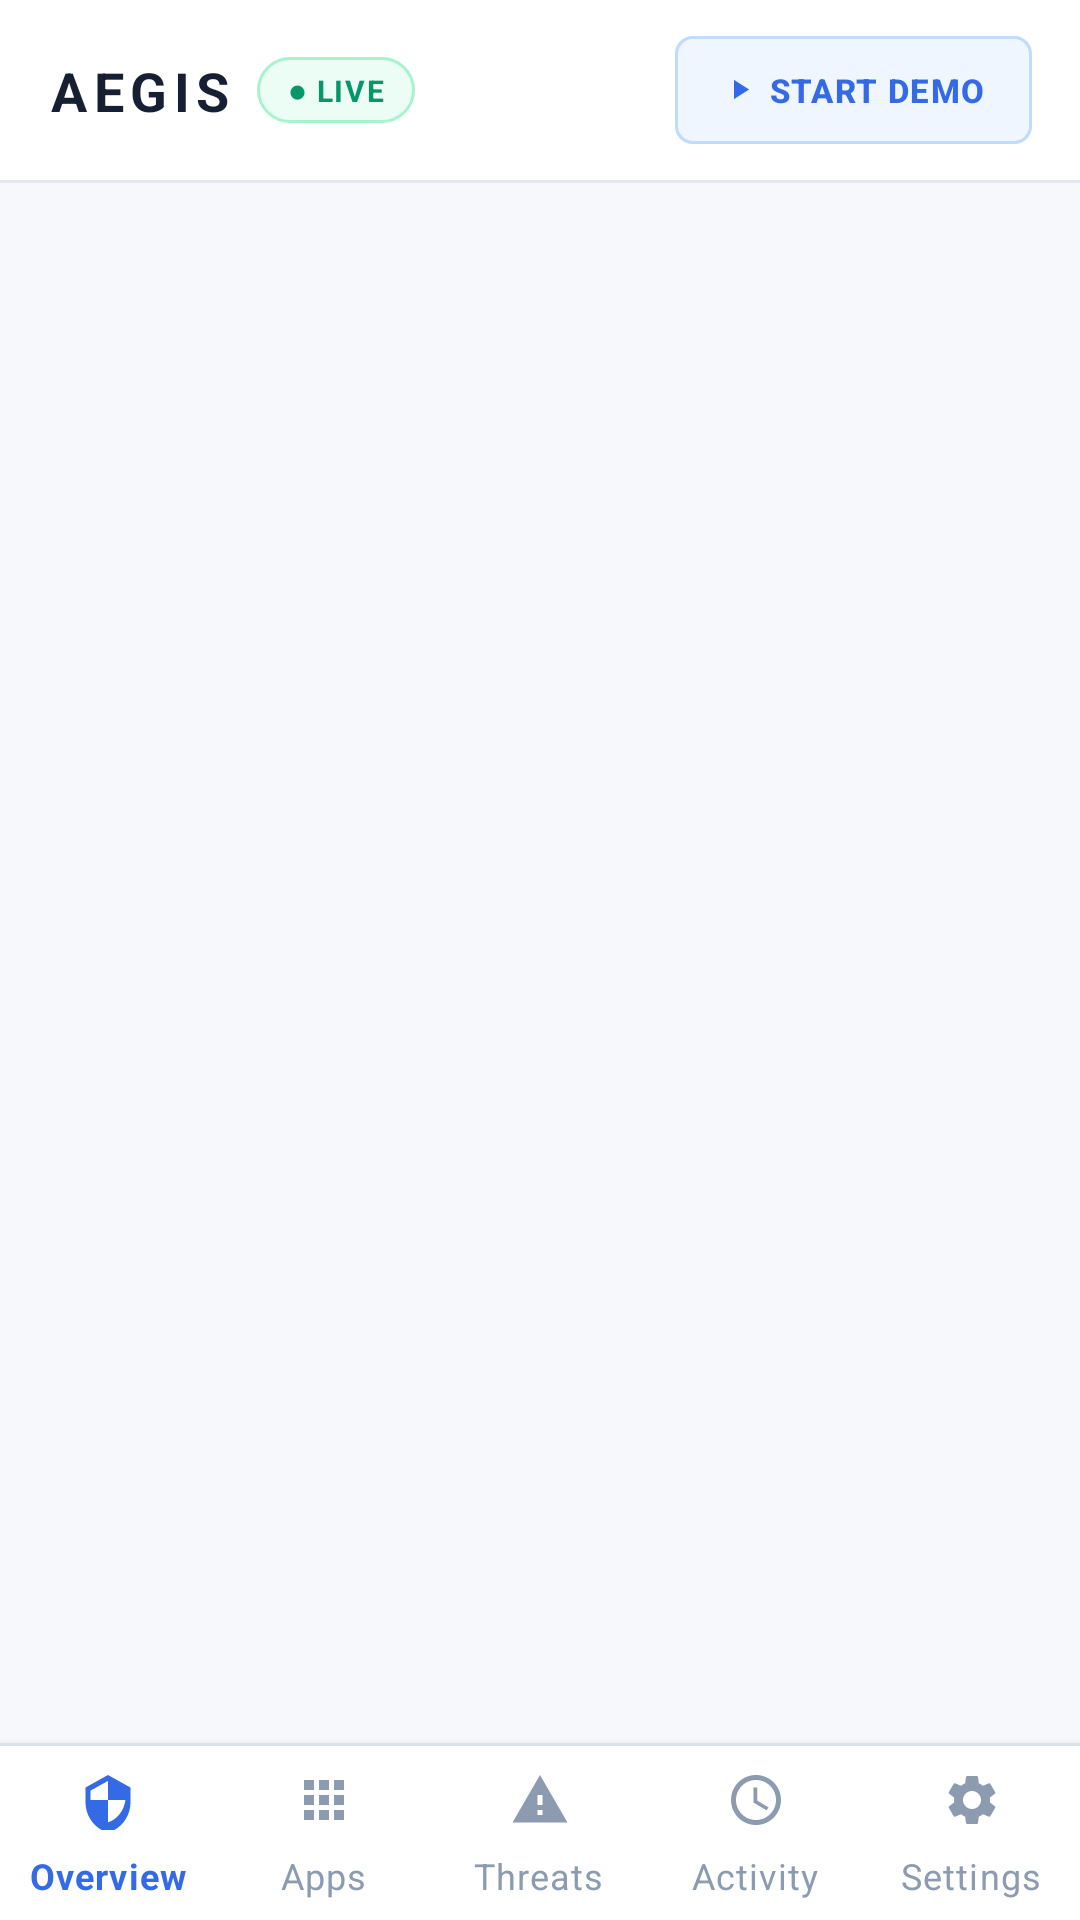

Write the Android layout XML for this screen, with the resource values it uses.
<!-- AndroidManifest.xml: application theme Theme.AEGIS -->
<!-- res/layout/activity_main.xml -->
<?xml version="1.0" encoding="utf-8"?>
<androidx.constraintlayout.widget.ConstraintLayout xmlns:android="http://schemas.android.com/apk/res/android"
    xmlns:app="http://schemas.android.com/apk/res-auto"
    xmlns:tools="http://schemas.android.com/tools"
    android:layout_width="match_parent"
    android:layout_height="match_parent"
    android:background="@color/aegis_bg">

    
    <androidx.constraintlayout.widget.ConstraintLayout
        android:id="@+id/topBar"
        android:layout_width="match_parent"
        android:layout_height="wrap_content"
        android:background="@color/aegis_surface"
        android:paddingStart="@dimen/spacing_md"
        android:paddingTop="@dimen/spacing_sm"
        android:paddingEnd="@dimen/spacing_md"
        android:paddingBottom="@dimen/spacing_sm"
        app:layout_constraintTop_toTopOf="parent">

        <TextView
            android:id="@+id/tvLogo"
            android:layout_width="wrap_content"
            android:layout_height="wrap_content"
            android:letterSpacing="0.12"
            android:text="AEGIS"
            android:textColor="@color/aegis_text_primary"
            android:textSize="18sp"
            android:textStyle="bold"
            app:layout_constraintBottom_toBottomOf="parent"
            app:layout_constraintStart_toStartOf="parent"
            app:layout_constraintTop_toTopOf="parent" />

        <TextView
            android:id="@+id/tvLiveStatus"
            style="@style/AEGIS.Badge"
            android:layout_width="wrap_content"
            android:layout_height="wrap_content"
            android:layout_marginStart="@dimen/spacing_xs"
            android:background="@drawable/bg_badge_safe"
            android:clickable="true"
            android:focusable="true"
            android:foreground="?android:attr/selectableItemBackground"
            android:letterSpacing="0.06"
            android:text="● LIVE"
            android:textColor="@color/aegis_safe"
            android:textSize="10sp"
            app:layout_constraintBottom_toBottomOf="@+id/tvLogo"
            app:layout_constraintStart_toEndOf="@+id/tvLogo"
            app:layout_constraintTop_toTopOf="@+id/tvLogo" />

        
        <com.google.android.material.button.MaterialButton
            android:id="@+id/btnDemoScenario"
            style="@style/Widget.MaterialComponents.Button.OutlinedButton"
            android:layout_width="wrap_content"
            android:layout_height="36dp"
            android:backgroundTint="@color/aegis_info_bg"
            android:insetTop="0dp"
            android:insetBottom="0dp"
            android:letterSpacing="0.04"
            android:text="Start Demo"
            android:textColor="@color/aegis_info"
            android:textSize="11sp"
            android:textStyle="bold"
            app:cornerRadius="6dp"
            app:icon="@drawable/ic_play"
            app:iconPadding="4dp"
            app:iconSize="11dp"
            app:iconTint="@color/aegis_info"
            app:layout_constraintBottom_toBottomOf="parent"
            app:layout_constraintEnd_toEndOf="parent"
            app:layout_constraintTop_toTopOf="parent"
            app:strokeColor="@color/aegis_info_stroke"
            app:strokeWidth="1dp" />

    </androidx.constraintlayout.widget.ConstraintLayout>

    
    <View
        android:id="@+id/topBarDivider"
        android:layout_width="match_parent"
        android:layout_height="1dp"
        android:background="@color/aegis_border"
        app:layout_constraintTop_toBottomOf="@+id/topBar" />

    
    <FrameLayout
        android:id="@+id/fragment_container"
        android:layout_width="match_parent"
        android:layout_height="0dp"
        app:layout_constraintBottom_toTopOf="@+id/bottomNavDivider"
        app:layout_constraintTop_toBottomOf="@+id/topBarDivider" />

    
    <View
        android:id="@+id/bottomNavDivider"
        android:layout_width="match_parent"
        android:layout_height="1dp"
        android:background="@color/aegis_border"
        app:layout_constraintBottom_toTopOf="@+id/bottom_navigation" />

    
    <com.google.android.material.bottomnavigation.BottomNavigationView
        android:id="@+id/bottom_navigation"
        android:layout_width="match_parent"
        android:layout_height="58dp"
        android:background="@color/aegis_surface"
        app:itemIconSize="20dp"
        app:itemIconTint="@color/bottom_nav_colors"
        app:itemRippleColor="#15356AE6"
        app:itemTextColor="@color/bottom_nav_colors"
        app:labelVisibilityMode="labeled"
        app:layout_constraintBottom_toBottomOf="parent"
        app:menu="@menu/bottom_nav_menu" />

</androidx.constraintlayout.widget.ConstraintLayout>
<!-- resources referenced by this layout -->
<resources>
  <color name="aegis_bg">#F6F8FC</color>
  <color name="aegis_border">#E2E8F0</color>
  <color name="aegis_info">#356AE6</color>
  <color name="aegis_info_bg">#EFF6FF</color>
  <color name="aegis_info_stroke">#BFDBFE</color>
  <color name="aegis_safe">#059669</color>
  <color name="aegis_surface">#FFFFFF</color>
  <color name="aegis_text_primary">#172033</color>
  <dimen name="spacing_md">16dp</dimen>
  <dimen name="spacing_sm">12dp</dimen>
  <dimen name="spacing_xs">8dp</dimen>
  <!-- drawable bg_badge_safe (drawable) -->
  <?xml version="1.0" encoding="utf-8"?>
  <shape xmlns:android="http://schemas.android.com/apk/res/android"
      android:shape="rectangle">
      <corners android:radius="20dp" />
      <solid android:color="@color/aegis_safe_bg" />
      <stroke
          android:width="1dp"
          android:color="@color/aegis_safe_stroke" />
  </shape>
  <!-- drawable ic_play (drawable) -->
  <vector xmlns:android="http://schemas.android.com/apk/res/android"
      android:width="24dp"
      android:height="24dp"
      android:viewportWidth="24"
      android:viewportHeight="24">
      <path
          android:fillColor="@color/aegis_text_primary"
          android:pathData="M8,5v14l11,-7z"/>
  </vector>
  <style name="AEGIS.Badge" parent="">
          <item name="android:textSize">@dimen/text_technical</item>
          <item name="android:textStyle">bold</item>
          <item name="android:paddingStart">10dp</item>
          <item name="android:paddingEnd">10dp</item>
          <item name="android:paddingTop">4dp</item>
          <item name="android:paddingBottom">4dp</item>
      </style>
  <style name="Theme.AEGIS" parent="Theme.MaterialComponents.DayNight.NoActionBar">
          
          <item name="colorPrimary">@color/aegis_info</item>
          <item name="colorPrimaryVariant">@color/aegis_surface</item>
          <item name="colorOnPrimary">@color/white</item>
          <item name="colorSecondary">@color/aegis_safe</item>
          <item name="colorSecondaryVariant">@color/aegis_surface</item>
          <item name="colorOnSecondary">@color/white</item>
  
          
          <item name="android:statusBarColor">@color/aegis_surface</item>
          <item name="android:windowLightStatusBar">true</item>
          <item name="android:navigationBarColor">@color/aegis_surface</item>
          <item name="android:windowBackground">@drawable/bg_glow_light</item>
  
          
          <item name="android:textColorPrimary">@color/aegis_text_primary</item>
          <item name="android:textColorSecondary">@color/aegis_text_secondary</item>
      </style>
  <color name="aegis_safe_bg">#ECFDF5</color>
  <color name="aegis_safe_stroke">#A7F3D0</color>
  <dimen name="text_technical">11sp</dimen>
  <color name="white">#FFFFFFFF</color>
  <color name="aegis_text_secondary">#5B6B84</color>
</resources>
